pico-8 play session: hold ← + tap ❎, after a click and taps of 🅾, ❎, 🅾+❎, 🅾 in the second before t = 0

[t = 1 s] hold ← ~1s, tap ❎ ~2×
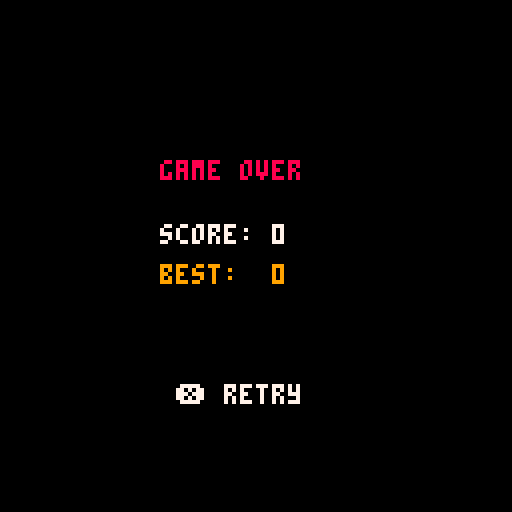
[t = 2 s] hold ← ~2s, tap ❎ ~4×
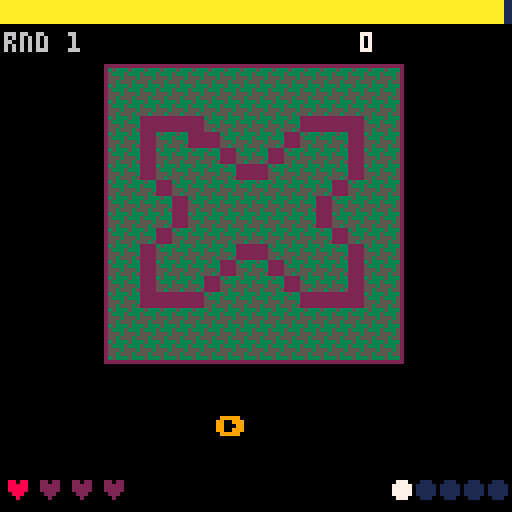
[t = 4 s] hold ← ~4s, tap ❎ ~7×
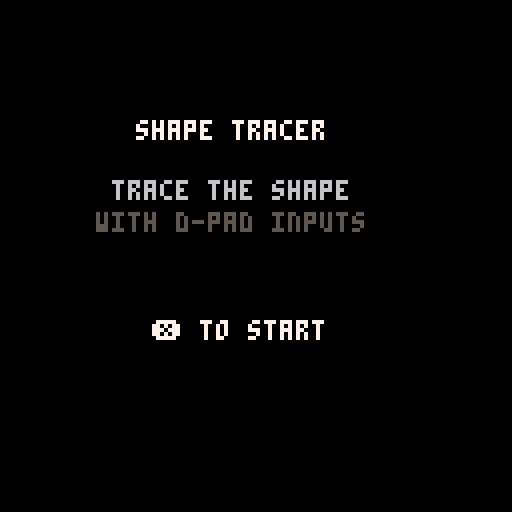

pico-8 cartridge
version 43
__lua__
-- ============================================
-- shape tracer - standalone game
-- ============================================
-- modes: 0=title  1=playing  2=round_clear
--        3=game_over
-- ============================================
local SLOT_POINTS = 1
local SLOT_RETURN = 2
local PARENT_CART = "between_level.p8"

function _init()
 build_shapes()
 title_screen()

 menuitem(1, "main menu", function()
    load("main_menu.p8")
    end)
  menuitem(2, "before enemy combat", function()
    load("waffles_erics_copy.p8")
    end)
    
end

function title_screen()
 mode=0
 hi=hi or 0
end

function new_game()
 mode=1
 round=1
 score=0
 mistakes=0
 round_time=15        -- seconds per shape, decreases each round
 shapes_done=0        -- shapes completed this round
 round_size=5         -- shapes per round
 build_round()
end

function build_round()
 -- shuffle globallist into a fresh queue
 local pool={}
 for s in all(globallist) do add(pool,s) end
 -- fisher-yates
 for i=#pool,2,-1 do
  local j=flr(rnd(i))+1
  pool[i],pool[j]=pool[j],pool[i]
 end
 -- take round_size shapes (wrap if needed)
 queue={}
 for i=1,round_size do
  add(queue, pool[(i-1)%#pool+1])
 end
 q_idx=1
 load_shape(queue[q_idx])
end

function load_shape(s)
 -- deep-copy so consuming input doesn't wreck globallist
 t={x=s.x, y=s.y, input={}, loc={}}
 for v in all(s.input) do
  if type(v)=="table" then
   add(t.input,{v[1],v[2]})
  else
   add(t.input,v)
  end
 end
 for v in all(s.loc) do add(t.loc,{v[1],v[2]}) end
 shape_mistakes=0
 frame_ignore=0
 shape_timer=time()+round_time
end

function _update()
 if mode==0 then
  if btnp(4) or btnp(5) then new_game() end
  return
 end
 if mode==2 then
  if btnp(4) or btnp(5) then
   round+=1
   round_time=max(5, round_time-2)
   shapes_done=0
   build_round()
   mode=1
  end
  return
 end
 if mode==3 then
  if btnp(4) or btnp(5) then title_screen() end
  return
 end

 -- playing
 if time()>shape_timer then
  -- timeout = fail this shape
  fail_shape()
  return
 end
 check_input()
end

function check_input()
 if frame_ignore>0 then
  frame_ignore-=1
  return
 end

 local n=t.input[1]
 if n==nil then return end

 -- correct press?
 local hit=false
 if type(n)=="table" then
  if btn(n[1]) and btn(n[2]) then hit=true end
 else
  if btnp(n) then hit=true end
 end

 if hit then
  deli(t.input,1)
  deli(t.loc,1)
  frame_ignore=1
  if #t.input==0 then
   -- shape complete!
   score+=max(1, flr((shape_timer-time())*10))
   shapes_done+=1
   if shapes_done>=round_size then
    -- round clear
    if score>hi then hi=score end
    mode=2
   else
    q_idx+=1
    load_shape(queue[q_idx])
   end
  end
  return
 end

 -- wrong press?
 local dirs={0,1,2,3}
 for d in all(dirs) do
  if wrong_press(d,n) then
   shape_mistakes+=1
   mistakes+=1
   frame_ignore=3
   if mistakes>=4 then
    if score>hi then hi=score end
    mode=3
   end
   return
  end
 end
end

function wrong_press(dir,expected)
 if not btnp(dir) then return false end
 if type(expected)=="table" then
  return expected[1]~=dir and expected[2]~=dir
 end
 return expected~=dir
end

function fail_shape()
 mistakes+=1
 frame_ignore=0
 if mistakes>=4 then
  if score>hi then hi=score end
  mode=3
  return
 end
 -- reload same shape, same time budget (no extra penalty beyond mistake)
 load_shape(queue[q_idx])
end

-- ============================================
-- draw
-- ============================================
function _draw()
 cls()
 if mode==0 then draw_title()
 elseif mode==1 then draw_game()
 elseif mode==2 then draw_round_clear()
 elseif mode==3 then draw_gameover()
 end
end

function draw_title()
 cls(0)
 print("shape tracer",34,30,7)
 print("trace the shape",28,45,6)
 print("with d-pad inputs",24,53,5)
 print("❎ to start",38,80,7)
 if btnp(5) then return_to_overworld(0) end
 if hi>0 then
  print("hi "..hi,46,100,9)
 end
end

function draw_game()
 -- hud bar at top
 rectfill(0,0,127,5,1)
 -- timer bar
 local t_pct=(shape_timer-time())/round_time
 t_pct=mid(0,t_pct,1)
 local bar_w=flr(t_pct*127)
 local bar_col=10
 if t_pct<0.4 then bar_col=8 end
 if t_pct<0.2 then bar_col=2 end
 rectfill(0,0,bar_w,5,bar_col)

 -- score / round
 print("rnd "..round,1,8,6)
 print(score,90,8,7)

 -- mistake hearts (4 max)
 for i=0,3 do
  local col=8
  if i>=mistakes then col=2 end
  print("♥",1+i*8,120,col)
 end

 -- round progress dots bottom right
 for i=1,round_size do
  local col=1
  if i<shapes_done+1 then col=11
  elseif i==shapes_done+1 then col=7
  end
  circfill(127-round_size*6+i*6-3,122,2,col)
 end

 -- shape panel
 draw_shape_panel()

 -- prompt: show next expected input
 draw_prompt()
end

function draw_shape_panel()
 -- hatched yellow bg
 fillp(0b0100011111100010)
 rectfill(26,16,100,90,0x35)
 fillp(█)
 rect(26,16,100,90,2)

 -- palette remap: crimson=traced, navy=untraced
 for i=16-#t.input%13,15 do pal(i,2) end
 for i=3,15-#t.input%13 do pal(i,1) end
 sspr(t.x+#t.input\13*16,t.y,16,16,31,21,64,64)
 pal()

 -- current dot
 sspr(10,1,1,1,31+t.loc[1][1]*4,21+t.loc[1][2]*4,4,4)
 -- next dot
 if #t.loc>1 then
  sspr(10,3,1,1,31+t.loc[2][1]*4,21+t.loc[2][2]*4,4,4)
 end
end

function draw_prompt()
 local n=t.input[1]
 if n==nil then return end
 local chars={[0]="⬅️",[1]="➡️",[2]="⬆️",[3]="⬇️"}
 local cols={[0]=8,[1]=9,[2]=11,[3]=12}
 if type(n)=="table" then
  -- diagonal: show both
  print(chars[n[1]],44,104,cols[n[1]])
  print("+",54,104,7)
  print(chars[n[2]],62,104,cols[n[2]])
 else
  print(chars[n],54,104,cols[n])
 end
end

function draw_round_clear()
 cls(0)
 print("round "..round.." clear!",28,40,11)
 print("score: "..score,40,56,7)
 local next_t=max(5,round_time-2)
 print("next: "..next_t.."s/shape",32,70,6)
 print("❎ continue",38,96,7)
end

function draw_gameover()
 cls(0)
 print("game over",40,40,8)
 print("score: "..score,40,56,7)
 print("best:  "..hi,40,66,9)
 print("❎ retry",44,96,7)
 if btnp(4) then new_game() end
if btnp(5) then return_to_overworld(score) end
end

function return_to_overworld(points_earned)
  cartdata("fightbufferv1")
  dset(SLOT_POINTS, points_earned or 0)
  dset(SLOT_RETURN, 1)
  load(PARENT_CART)
end

-- ============================================
-- shape data (verbatim from original)
-- ============================================
function build_shapes()
 local cube={
  x=16,y=32,input={⬆️,⬅️,⬇️,➡️},
  loc={{13,14},{13,2},{2,2},{2,13},{13,13}}}
 local wtaf={
  x=80,y=48,input={➡️,{⬆️,⬅️},➡️,⬇️,{⬆️,➡️},⬅️,{⬇️,⬅️}},
  loc={{0,13},{9,13},{4,8},{11,8},{11,12},{14,3},{3,3},{1,13}}}
 local triangle={
  x=16,y=48,input={➡️,{⬆️,⬅️},{⬅️,⬇️}},
  loc={{0,13},{15,13},{8,2},{1,12}}}
 local fish={
  x=80,y=32,input={{⬇️,➡️},➡️,{⬆️,➡️},{⬇️,➡️},⬆️,{⬇️,⬅️},{⬆️,⬅️},{⬇️,⬅️}},
  loc={{1,7},{4,12},{6,12},{9,8},{13,12},{13,3},{10,6},{7,3},{2,7}}}
 local circle={
  x=32,y=32,input={➡️,{⬆️,➡️},⬆️,{⬆️,⬅️},⬅️,{⬅️,⬇️},⬇️,{⬇️,➡️}},
  loc={{4,13},{10,13},{13,10},{13,5},{10,2},{5,2},{2,5},{2,10},{4,12}}}
 local bigx={
  x=48,y=32,input={➡️,{⬆️,➡️},{⬇️,➡️},➡️,⬆️,{⬆️,⬅️},{⬆️,➡️},⬆️,⬅️,{⬇️,⬅️},{⬆️,⬅️},⬅️,⬇️,{⬇️,➡️},{⬇️,⬅️},⬇️},
  loc={{0,13},{4,13},{8,10},{11,13},{14,13},{14,10},{12,7},{14,5},{14,2},{11,2},{7,5},{4,2},{1,2},{1,5},{3,8},{1,10},{1,12}}}
 local rctngl={
  x=48,y=48,input={➡️,⬆️,⬅️,⬇️},
  loc={{3,13},{11,13},{11,2},{4,2},{4,12}}}
 local star={
  x=64,y=48,input={{⬇️,⬅️},⬅️,{⬇️,➡️},{⬇️,⬅️},➡️,{➡️,⬆️},{⬇️,➡️},{⬆️,⬅️},⬆️,➡️,{⬆️,⬅️}},
  loc={{8,1},{4,6},{1,7},{4,10},{1,13},{4,13},{8,10},{13,14},{11,8},{11,7},{14,7},{9,2}}}
 local crystal={
  x=32,y=48,input={➡️,{➡️,⬆️},⬆️,⬅️,{⬅️,⬇️},⬇️},
  loc={{0,13},{7,13},{14,6},{14,2},{8,2},{1,9},{1,12}}}
 local tri2={
  x=96,y=32,input={{⬇️,⬅️},⬆️,{⬇️,➡️},⬆️,➡️,{⬅️,⬇️}},
  loc={{8,8},{1,15},{1,2},{7,8},{7,2},{14,2},{9,7}}}
 globallist={cube,wtaf,triangle,
  fish,circle,bigx,
  rctngl,star,crystal,
  tri2}
end
__gfx__
00000000000000000000000000000000000000000000000000000000000000000000000000000000000000000000000000000000000000000000000000000000
00000000000000000000000000000000000000000000000000000000000000000000000000000000000000000000000000000000000000000000000000000000
00700700000000000000000000000000000000000000000000000000000000000000000000000000000000000000000000000000000000000000000000000000
00077000000000000000000000000000000000000000000000000000000000000000000000000000000000000000000000000000000000000000000000000000
00077000000000000000000000000000000000000000000000000000000000000000000000000000000000000000000000000000000000000000000000000000
00700700000000000000000000000000000000000000000000000000000000000000000000000000000000000000000000000000000000000000000000000000
00000000000000000000000000000000000000000000000000000000000000000000000000000000000000000000000000000000000000000000000000000000
00000000000000000000000000000000000000000000000000000000000000000000000000000000000000000000000000000000000000000000000000000000
00000000000000000000000000000000000000000000000000000000000000000000000000000000000000000000000000000000000000000000000000000000
00000000000000000000000000000000000000000000000000000000000000000000000000000000000000000000000000000000000000000000000000000000
00000000000000000000000000000000000000000000000000000000000000000000000000000000000000000000000000000000000000000000000000000000
00000000000000000000000000000000000000000000000000000000000000000000000000000000000000000000000000000000000000000000000000000000
00000000000000000000000000000000000000000000000000000000000000000000000000000000000000000000000000000000000000000000000000000000
00000000000000000000000000000000000000000000000000000000000000000000000000000000000000000000000000000000000000000000000000000000
00000000000000000000000000000000000000000000000000000000000000000000000000000000000000000000000000000000000000000000000000000000
00000000000000000000000000000000000000000000000000000000000000000000000000000000000000000000000000000000000000000000000000000000
00000000000000000000000000000000000000000000000000000000000000000000000000000000000000000000000000000000000000000000000000000000
00000000000000000000000000000000000000000000000000000000000000000000000000000000000000000000000000000000000000000000000000000000
00000000000000000000000000000000000000000000000000000000000000000000000000000000000000000000000000000000000000000000000000000000
00000000000000000000000000000000000000000000000000000000000000000000000000000000000000000000000000000000000000000000000000000000
00000000000000000000000000000000000000000000000000000000000000000000000000000000000000000000000000000000000000000000000000000000
00000000000000000000000000000000000000000000000000000000000000000000000000000000000000000000000000000000000000000000000000000000
00000000000000000000000000000000000000000000000000000000000000000000000000000000000000000000000000000000000000000000000000000000
00000000000000000000000000000000000000000000000000000000000000000000000000000000000000000000000000000000000000000000000000000000
00000000000000000000000000000000000000000000000000000000000000000000000000000000000000000000000000000000000000000000000000000000
00000000000000000000000000000000000000000000000000000000000000000000000000000000000000000000000000000000000000000000000000000000
00000000000000000000000000000000000000000000000000000000000000000000000000000000000000000000000000000000000000000000000000000000
00000000000000000000000000000000000000000000000000000000000000000000000000000000000000000000000000000000000000000000000000000000
00000000000000000000000000000000000000000000000000000000000000000000000000000000000000000000000000000000000000000000000000000000
00000000000000000000000000000000000000000000000000000000000000000000000000000000000000000000000000000000000000000000000000000000
00000000000000000000000000000000000000000000000000000000000000000000000000000000000000000000000000000000000000000000000000000000
00000000000000000000000000000000000000000000000000000000000000000000000000000000000000000000000000000000000000000000000000000000
00000000000000000000000000000000000000000000000000000000000000000000000000000000000000000000000000000000000000000000000000000000
00000000000000000000000000000000000000000000000000000000000000000000000000000000000000000000000000000000000000000000000000000000
000000000000000000dddddddddddc0000000cccccb000000bbba00000088870022220000002222000000000000000000b00000deeeeeee00000000000000000
000000000000000000e0000000000c000000d000000b00000c000a000090007002002200002000200000000e00000c000bc0000d00000f000000000000000000
000000000000000000e0000000000c00000d00000000b0000c0000a009000070020000200200002000000ff0e000dc000b0c000d0000f0000000000000000000
000000000000000000e0000000000c0000d0000000000a000c0000099000006002000002200000200000f0000e0d0c000b00c00d000f00000000000000000000
000000000000000000e0000000000c0000e0000000000a0000d00000000006000020000000000200000f000000d00c000b000c0d00f000000000000000000000
000000000000000000e0000000000c0000e0000000000a00000d000000005000000200000000200000f0000000000c000b0000cd0f0000000000000000000000
000000000000000000e0000000000c0000e0000000000a00000d000000005000000200000000200000800000aa000c000b00000ca00000000000000000000000
000000000000000000e0000000000c0000e0000000000a0000e0000000000500002000000000020000800000a0b00c000b00000a000000000000000000000000
000000000000000000e0000000000c0000e00000000009000e000001100000400200000ee00000200008000a000b0c000b0000a0000000000000000000000000
000000000000000000e0000000000c00000f0000000090000f00001001000040020000e00f0000200000800a0000bc000b000a00000000000000000000000000
000000000000000000e0000000000c000000f000000900000f0001000010004002000e0000f000200000899000000b000b00a000000000000000000000000000
000000000000000000effffffffffc00000008888880000001111000000133300dddd000000f222000000000000000000b0a0000000000000000000000000000
0000000000000000000000000000000000000000000000000000000000000000000000000000000000000000000000000ba00000000000000000000000000000
0000000000000000000000000000000000000000000000000000000000000000000000000000000000000000000000000a000000000000000000000000000000
00000000000000000000000000000000000000000000000000000000000000000000000000000000000000000000000000000000000000000000000000000000
00000000000000000000000000000000000000000000000000000000000000000000000050000000000000000000000000000000000000000000000000000000
000000000000000000000000e000000000000000ddddddc00000eeeeeeed0000000000005f000000000000000000000000000000000000000000000000000000
00000000000000000000000fe00000000000000e000000c00000f000000d00000000000500f00000000eeeeeeeeeeed000000000000000000000000000000000
0000000000000000000000f00e000000000000e0000000c00000f000000d000000000050000f0000000f0000000000d000000000000000000000000000000000
0000000000000000000000f00e00000000000e00000000c00000f000000d0000000005000000f00000f00000000000d000000000000000000000000000000000
000000000000000000000f0000e000000000e000000000b00000f000000d00000066500000000f0000f00000000000d000000000000000000000000000000000
00000000000000000000f000000e0000000e000000000b000000f000000d000006700000000deee000f0000000000d0000000000000000000000000000000000
0000000000000000000f00000000e00000e000000000b0000000f000000d000000070000000d00000ff0abbbbbbb0d0000000000000000000000000000000000
0000000000000000000f00000000e0000e000000000b00000000f000000d000000007000000c00000f000a00000c0d0000000000000000000000000000000000
000000000000000000f0000000000e000f00000000b000000000f000000d00000000700aa000c0000f0000a0000cd00000000000000000000000000000000000
00000000000000000f000000000000e00f0000000b0000000000f000000d0000000800a00b00c0000f00000a000cd00000000000000000000000000000000000
00000000000000000f000000000000e00f000000b00000000000f000000d000000800a0000b00c000f000000a00c000000000000000000000000000000000000
00000000000000001ddddddddddddddd0aaaaaaa000000000001cccccccc000008999000000bbc00099999999900000000000000000000000000000000000000
00000000000000000000000000000000000000000000000000000000000000000000000000000b00000000000000000000000000000000000000000000000000
00000000000000000000000000000000000000000000000000000000000000000000000000000000000000000000000000000000000000000000000000000000
00000000000000000000000000000000000000000000000000000000000000000000000000000000000000000000000000000000000000000000000000000000
00000000000000000000000000000000000000000000000000000000000000000000000000000000000000000000000000000000000000000000000000000000
00000000000000000000000000000000000000000000000000000000000000000000000000000000000000000000000000000000000000000000000000000000
00000000000000000000000000000000000000000000000000000000000000000000000000000000000000000000000000000000000000000000000000000000
00000000000000000000000000000000000000000000000000000000000000000000000000000000000000000000000000000000000000000000000000000000
00000000000000000000000000000000000000000000000000000000000000000000000000000000000000000000000000000000000000000000000000000000
00000000000000000000000000000000000000000000000000000000000000000000000000000000000000000000000000000000000000000000000000000000
00000000000000000000000000000000000000000000000000000000000000000000000000000000000000000000000000000000000000000000000000000000
00000000000000000000000000000000000000000000000000000000000000000000000000000000000000000000000000000000000000000000000000000000
00000000000000000000000000000000000000000000000000000000000000000000000000000000000000000000000000000000000000000000000000000000
00000000000000000000000000000000000000000000000000000000000000000000000000000000000000000000000000000000000000000000000000000000
00000000000000000000000000000000000000000000000000000000000000000000000000000000000000000000000000000000000000000000000000000000
00000000000000000000000000000000000000000000000000000000000000000000000000000000000000000000000000000000000000000000000000000000
00000000000000000000000000006271717192030391717171000000000000000000000000000000000000000000000000000000000000000000000000000000
00000000000000000000000000000000000000000000000000000000000000000000000000000000000000000000000000000000000000000000000000000000
0000000000000000000000000000610703070307030716e4f4610000000000000000000000000000000000000000000000000000000000000000000000000000
00000000000000000000000000000000000000000000000000000000000000000000000000000000000000000000000000000000000000000000000000000000
0000000000000000000000000000820703030307030317e5f5610000000000000000000000000000000000000000000000000000000000000000000000000000
00000000000000000000000000000000000000000000000000000000000000000000000000000000000000000000000000000000000000000000000000000000
00000000000000000000000000000303030303070303030303610000000000000000000000000000000000000000000000000000000000000000000000000000
00000000000000000000000000000000000000000000000000000000000000000000000000000000000000000000000000000000000000000000000000000000
00000000000000000000000000000303030303070303c6d603610000000000000000000000000000000000000000000000000000000000000000000000000000
00000000000000000000000000000000000000000000000000000000000000000000000000000000000000000000000000000000000000000000000000000000
00000000000000000000000000009314141414030303c6d603610000000000000000000000000000000000000000000000000000000000000000000000000000
00000000000000000000000000000000000000000000000000000000000000000000000000000000000000000000000000000000000000000000000000000000
000000000000000000000000000061d7030303030303030303610000000000000000000000000000000000000000000000000000000000000000000000000000
00000000000000000000000000000000000000000000000000000000000000000000000000000000000000000000000000000000000000000000000000000000
00000000000000000000000000000052717171717171717171000000000000000000000000000000000000000000000000000000000000000000000000000000
00000000000000000000000000000000000000000000000000000000000000000000000000000000000000000000000000000000000000000000000000000000
00000000000000000000000000000000000000000000000000000000000000000000000000000000000000000000000000000000000000000000000000000000
00000000000000000000000000000000000000000000000000000000000000000000000000000000000000000000000000000000000000000000000000000000
00000000000000000000000000000000000000000000000000000000000000000000000000000000000000000000000000000000000000000000000000000000
00000000000000000000000000000000000000000000000000000000000000000000000000000000000000000000000000000000000000000000000000000000
00000000000000000000000000000000000000000000000000000000000000000000000000000000000000000000000000000000000000000000000000000000
00000000000000000000000000000000000000000000000000000000000000000000000000000000000000000000000000000000000000000000000000000000
00000000000000000000000000000000000000000000000000000000000000000000000000000000000000000000000000000000000000000000000000000000
00000000000000000000000000000000000000000000000000000000000000000000000000000000000000000000000000000000000000000000000000000000
00000000000000000000000000000000000000000000000000000000000000000000000000000000000000000000000000000000000000000000000000000000
00000000000000000000000000000000000000000000000000000000000000000000000000000000000000000000000000000000000000000000000000000000
00000000000000000000000000000000000000000000000000000000000000000000000000000000000000000000000000000000000000000000000000000000
00000000000000000000000000000000000000000000000000000000000000000000000000000000000000000000000000000000000000000000000000000000
00000000000000000000000000000000000000000000000000000000000000000000000000000000000000000000000000000000000000000000000000000000
00000000000000000000000000000000000000000000000000000000000000000000000000000000000000000000000000000000000000000000000000000000
00000000000000000000000000000000000000000000000000000000000000000000000000000000000000000000000000000000000000000000000000000000
00000000000000000000000000000000000000000000000000000000000062717171920303917171717200000000007171127171717171717172000000006271
71717103037171717100000000000000000000000000000000000000000000000000000000000000000000000000000000000000000000000000000000000000
00000000000000000000000000000000000000000000000000000000000061f7f7f7f70303141414d761000000006103140314030314140606610000000061d7
03030303030303030361000000000000000000000000000000000000000000000000000000000000000000000000000000000000000000000000000000000000
00000000000000000000000000000000000000000000000000000000000061030303030303030303036100000000820303030303030303030382000000006172
b0b0b0b0b0b003030361000000000000000000000000000000000000000000000000000000000000000000000000000000000000000000000000000000000000
00000000000000000000000000000000000000000000000000000000000061030303030303030303030300000000030303030303030303030303000000000303
0303b0b0b0b072030361000000000000000000000000000000000000000000000000000000000000000000000000000000000000000000000000000000000000
00000000000000000000000000000000000000000000000000000000000061030303030303030303030300000000030303030303030303030303000000000303
03030303030303030361000000000000000000000000000000000000000000000000000000000000000000000000000000000000000000000000000000000000
0000000000000000000000000000000000000000000000000000000000006103030303030303030303610000000093c70303030303030303c793000000006103
03030303030303030361000000000000000000000000000000000000000000000000000000000000000000000000000000000000000000000000000000000000
00000000000000000000000000000000000000000000000000000000000061f7f7f7f7f7f715151515610000000061d00303030303030303d761000000006103
030303b0b0b0b0b0b061000000000000000000000000000000000000000000000000000000000000000000000000000000000000000000000000000000000000
00000000000000000000000000000000000000000000000000000000000063717160607171716060717300000000637171606071717160607173000000000071
71717171717171717173000000000000000000000000000000000000000000000000000000000000000000000000000000000000000000000000000000000000
__gff__
0800000000000000000000000000000000000000000000000000000000000000000000000000000000000000000000000000000000000000000000000000000000000000000000000000000000000000000000000000000000000000000000000000000000000000000000000000000000000000000000000000000000000000
0000000000000000000000000000000000000000000000000000000000000000000000000000000000000000000000000000000000000000000000000000000000000000000000000000000000000000000000000000000000000000000000000000000000000000000000000000000000000000000000000000000000000000
